Image classification data set "actual_training_testing_data" (rdk004/CNN_WBC_Classifier on GitHub). Class labels (8): basophil, eosinophil, erythroblast, immature granulocyte, lymphocyte, monocyte, neutrophil, thrombocyte.

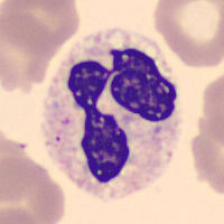
Label: neutrophil

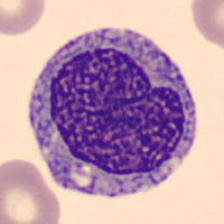
Label: monocyte

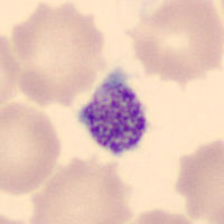
Label: thrombocyte

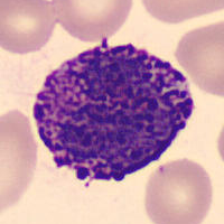
Label: basophil

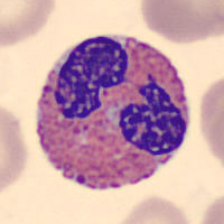
Label: eosinophil

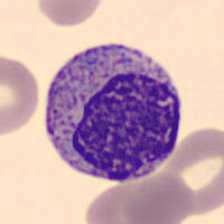
Label: immature granulocyte
